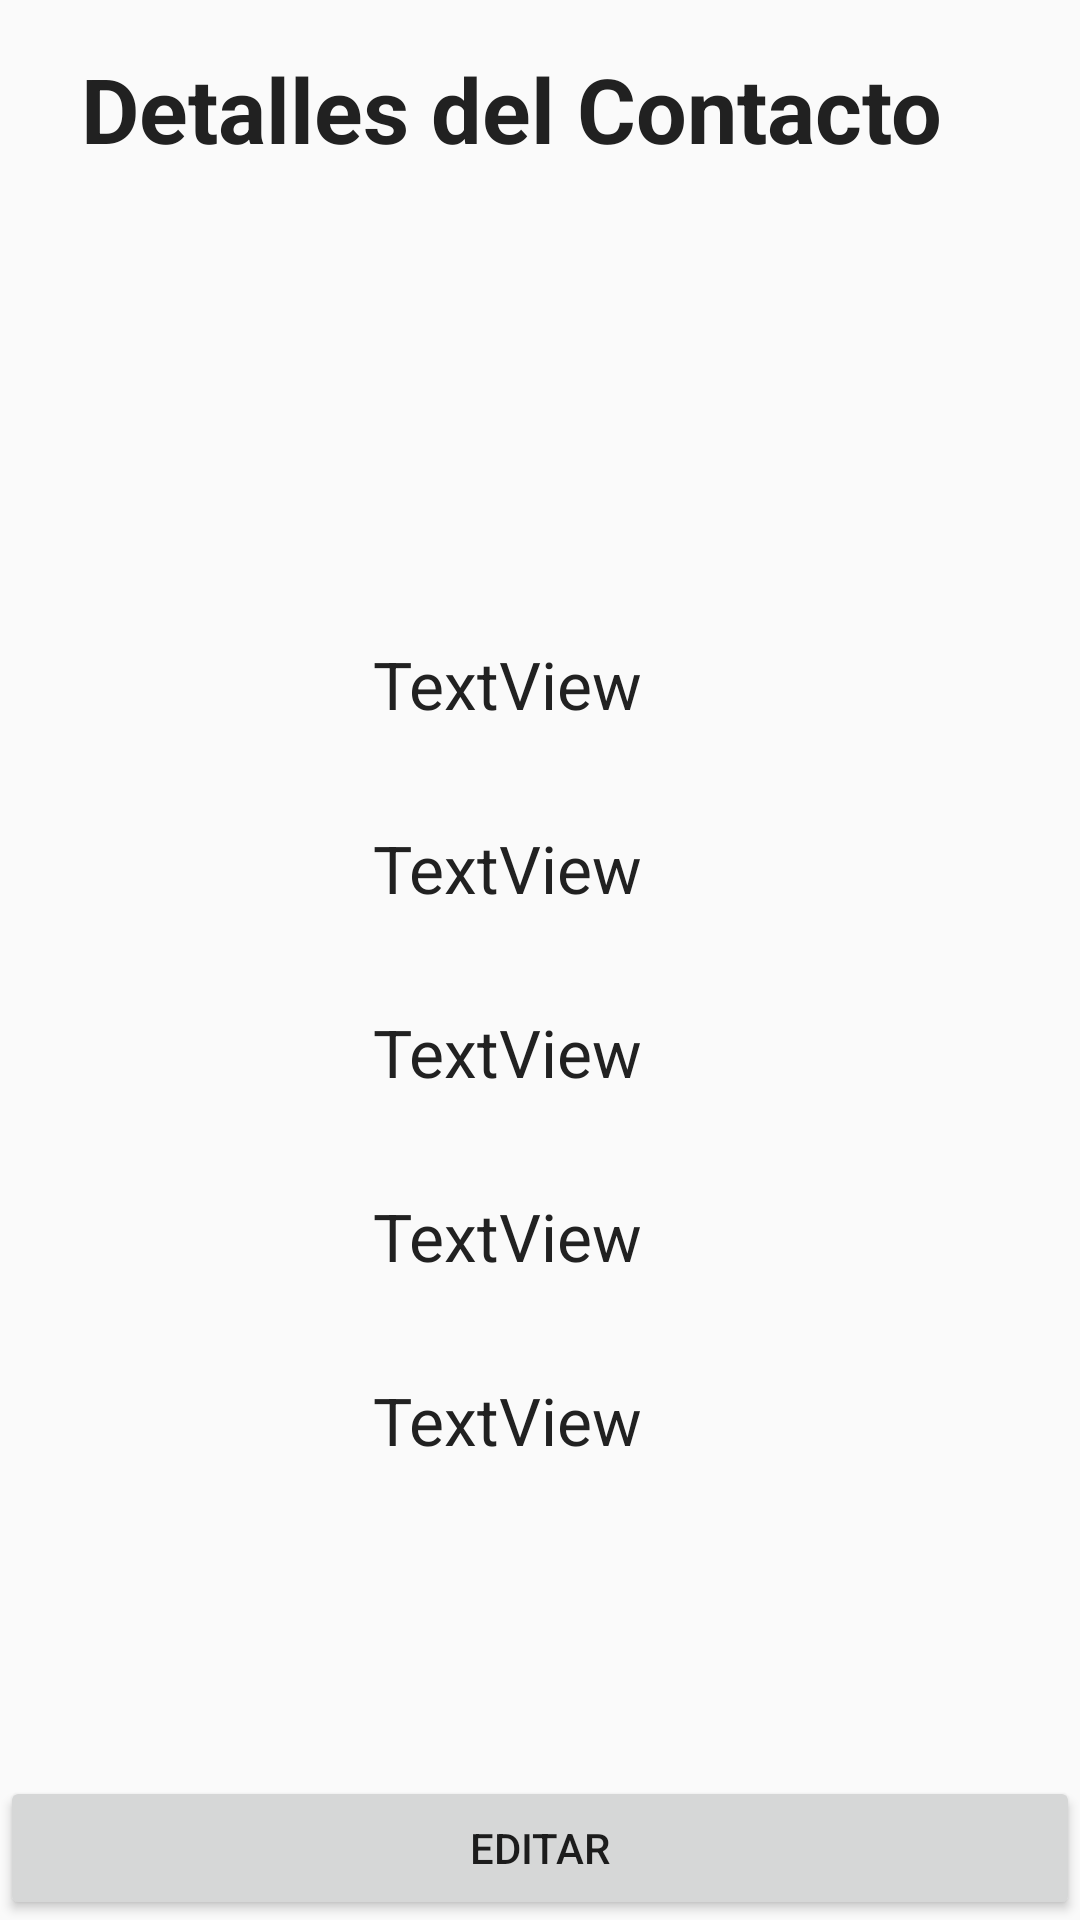

Reconstruct the res/layout file that produces this screen, plus the resources it refers to.
<!-- AndroidManifest.xml: application theme AppTheme -->
<!-- res/layout/activity_detalles.xml -->
<?xml version="1.0" encoding="utf-8"?>
<android.support.constraint.ConstraintLayout xmlns:android="http://schemas.android.com/apk/res/android"
    xmlns:app="http://schemas.android.com/apk/res-auto"
    xmlns:tools="http://schemas.android.com/tools"
    android:layout_width="match_parent"
    android:layout_height="match_parent"
    tools:context=".Detalles">

    <TextView
        android:id="@+id/textView"
        android:layout_width="wrap_content"
        android:layout_height="wrap_content"
        android:layout_marginEnd="46dp"
        android:layout_marginRight="46dp"
        android:layout_marginTop="16dp"
        android:text="@string/TituloActD"
        android:textColor="@color/colorBlack"
        android:textSize="30sp"
        android:textStyle="bold"
        app:layout_constraintEnd_toEndOf="parent"
        app:layout_constraintTop_toTopOf="parent" />

    <Button
        android:id="@+id/BEditar"
        android:layout_width="match_parent"
        android:layout_height="wrap_content"
        android:text="@string/Editar"
        app:layout_constraintBottom_toBottomOf="parent"
        app:layout_constraintEnd_toEndOf="parent" />

    <TextView
        android:id="@+id/VNombre"
        android:layout_width="wrap_content"
        android:layout_height="wrap_content"
        android:layout_marginBottom="32dp"
        android:layout_marginEnd="146dp"
        android:layout_marginRight="146dp"
        android:text="TextView"
        android:textColor="@color/colorBlack"
        android:textSize="22sp"
        app:layout_constraintBottom_toTopOf="@+id/VFecha"
        app:layout_constraintEnd_toEndOf="parent" />

    <TextView
        android:id="@+id/VFecha"
        android:layout_width="wrap_content"
        android:layout_height="wrap_content"
        android:layout_marginBottom="32dp"
        android:layout_marginEnd="146dp"
        android:layout_marginRight="146dp"
        android:text="TextView"
        android:textColor="@color/colorBlack"
        android:textSize="22sp"
        app:layout_constraintBottom_toTopOf="@+id/VTelefono"
        app:layout_constraintEnd_toEndOf="parent" />

    <TextView
        android:id="@+id/VTelefono"
        android:layout_width="wrap_content"
        android:layout_height="wrap_content"
        android:layout_marginBottom="32dp"
        android:layout_marginEnd="146dp"
        android:layout_marginRight="146dp"
        android:text="TextView"
        android:textColor="@color/colorBlack"
        android:textSize="22sp"
        app:layout_constraintBottom_toTopOf="@+id/VEmail"
        app:layout_constraintEnd_toEndOf="parent" />

    <TextView
        android:id="@+id/VEmail"
        android:layout_width="wrap_content"
        android:layout_height="wrap_content"
        android:layout_marginBottom="32dp"
        android:layout_marginEnd="146dp"
        android:layout_marginRight="146dp"
        android:text="TextView"
        android:textColor="@color/colorBlack"
        android:textSize="22sp"
        app:layout_constraintBottom_toTopOf="@+id/VDescripcion"
        app:layout_constraintEnd_toEndOf="parent" />

    <TextView
        android:id="@+id/VDescripcion"
        android:layout_width="wrap_content"
        android:layout_height="wrap_content"
        android:layout_marginBottom="104dp"
        android:layout_marginEnd="146dp"
        android:layout_marginRight="146dp"
        android:text="TextView"
        android:textColor="@color/colorBlack"
        android:textSize="22sp"
        app:layout_constraintBottom_toTopOf="@+id/BEditar"
        app:layout_constraintEnd_toEndOf="parent" />
</android.support.constraint.ConstraintLayout>
<!-- resources referenced by this layout -->
<resources>
  <color name="colorBlack">#212121</color>
  <string name="Editar">Editar</string>
  <string name="TituloActD">Detalles del Contacto</string>
  <style name="AppTheme" parent="Theme.AppCompat.Light.DarkActionBar">
          
          <item name="colorPrimary">@color/colorPrimary</item>
          <item name="colorPrimaryDark">@color/colorPrimaryDark</item>
          <item name="colorAccent">@color/colorAccent</item>
      </style>
  <color name="colorPrimary">#3F51B5</color>
  <color name="colorPrimaryDark">#303F9F</color>
  <color name="colorAccent">#FF4081</color>
</resources>
